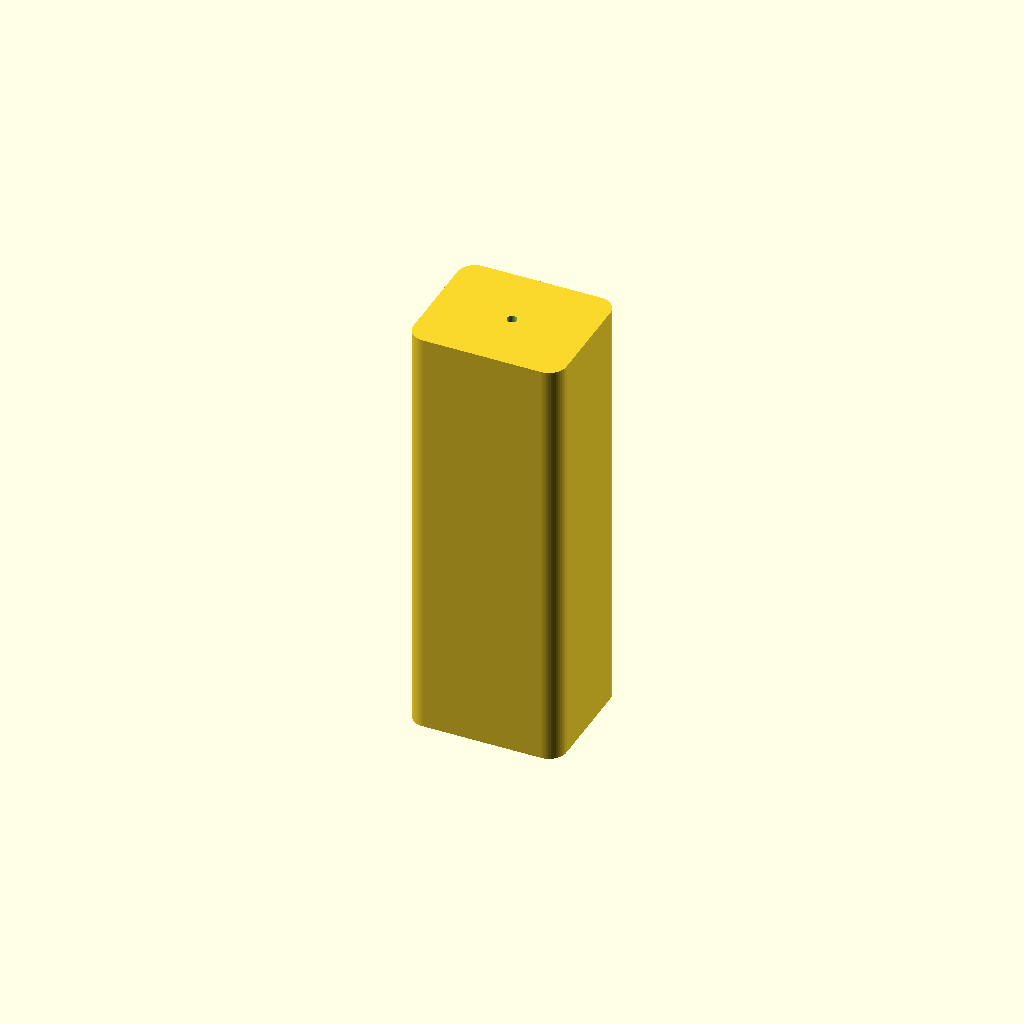
Cell 1: the model at its default parameters.
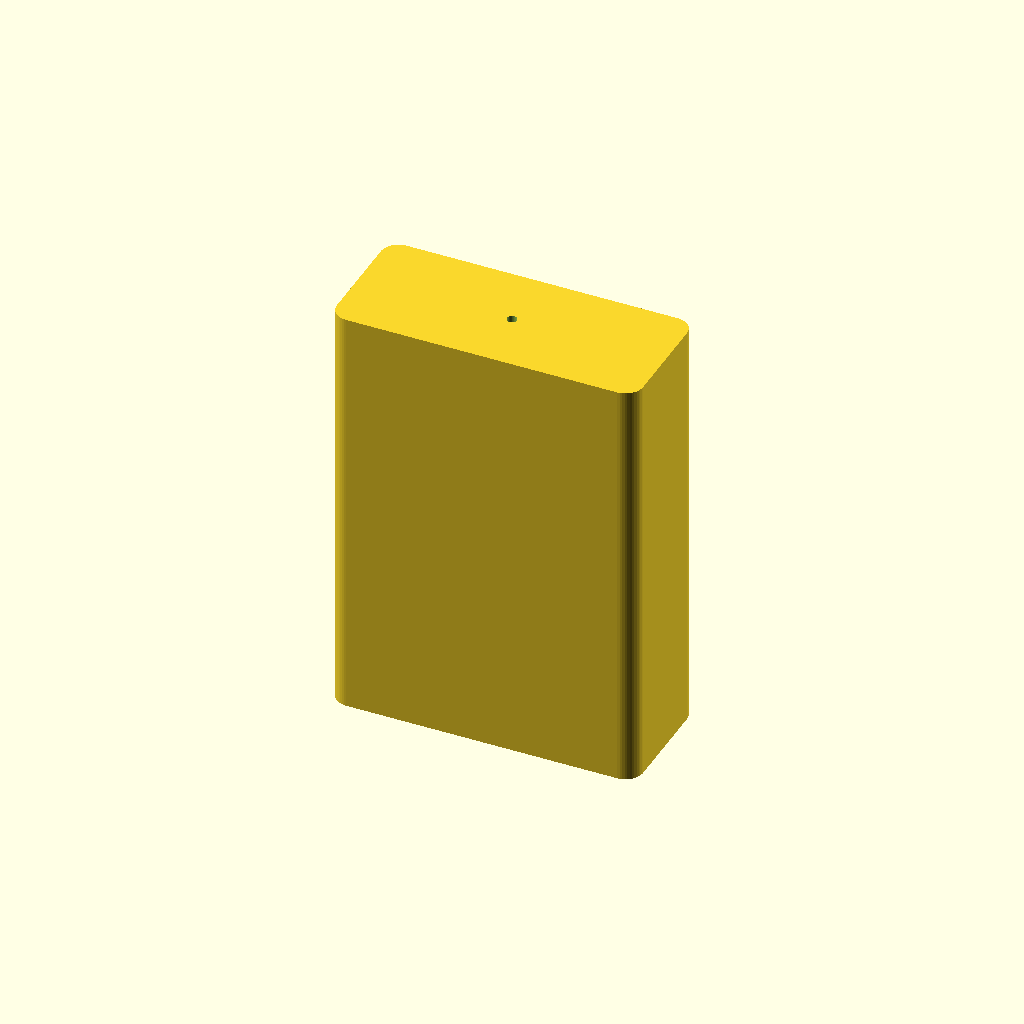
Cell 2: part_width = 104 (everything else at default).
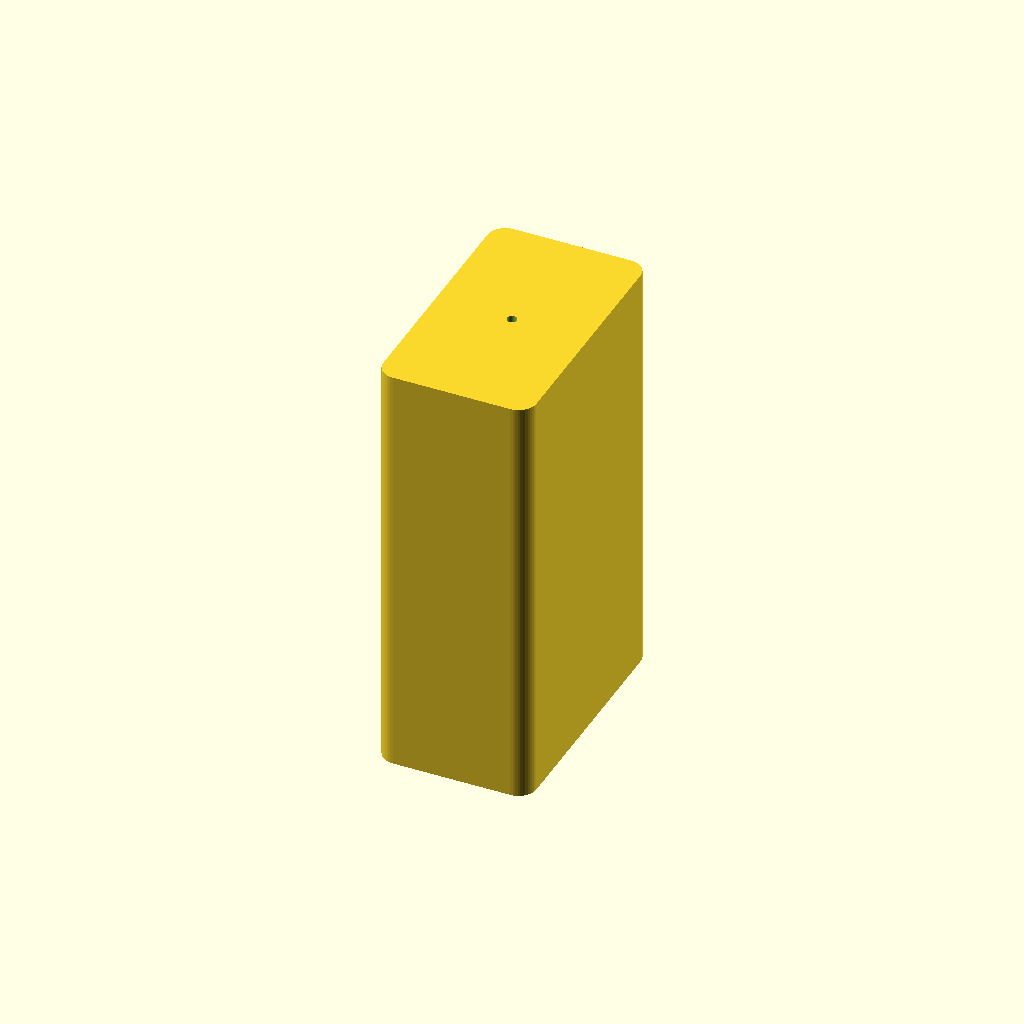
Cell 3 — part_depth set to 88, the other parameters unchanged.
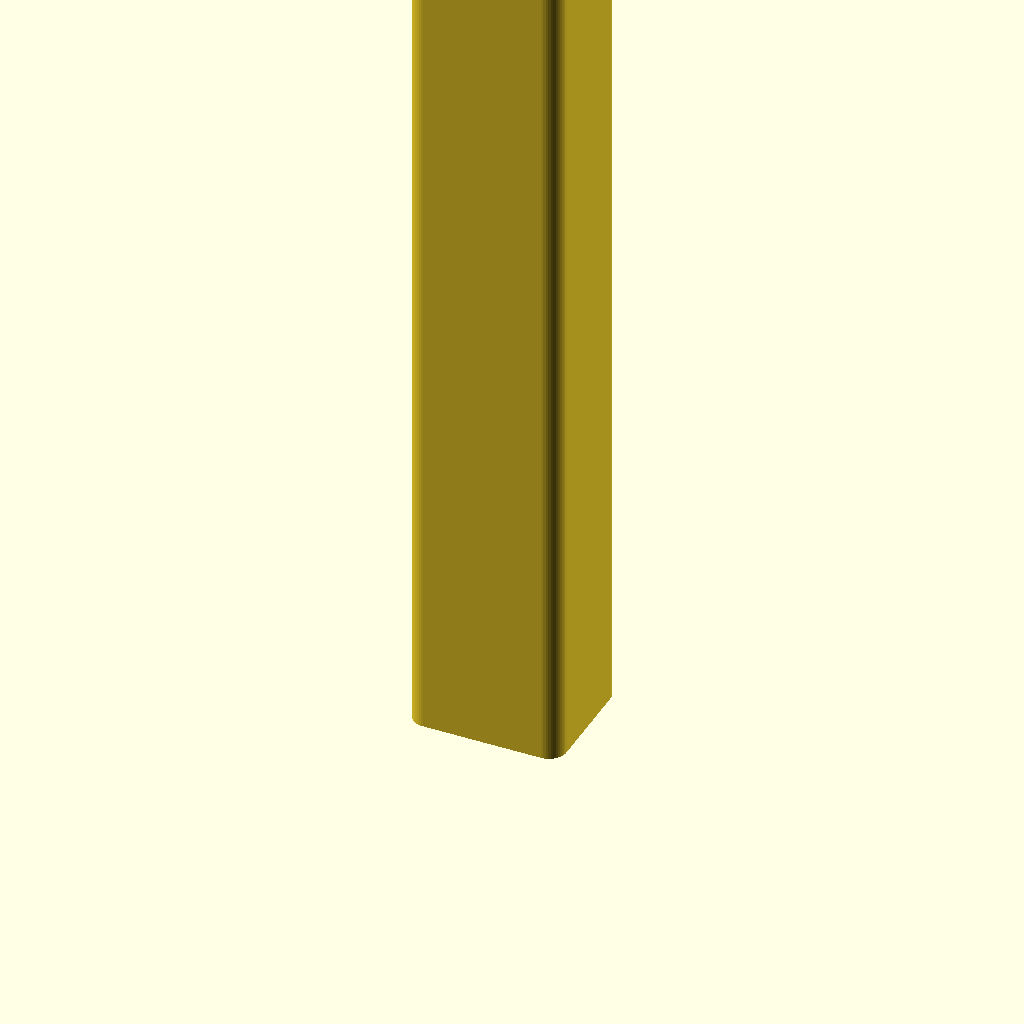
Cell 4: part_height = 290 (everything else at default).
All cells are drawn from one camera (rotation 55°, 0°, 25°, orthographic, colour scheme Cornfield), so only the parameter changes between them.
Source of the model, data/samples/desktop-robot-arm/parts/lower-arm-link.scad:
// ============================================================================
// Get Me An Alt — Parametric OpenSCAD Module
// Part: PRT-04 — J2–J3 Triangulated Truss Lower Arm Link (145mm) (lower-arm-link)
// Function: Primary vertical lifting link between J2 and J3.
// Target Bounding Box (mm): [52, 44, 145]
// Print Material: PETG | Min Wall: >= 1.6mm | Tolerance: 0.2mm
// ============================================================================
$fn = 48;
part_width = 52;
part_depth = 44;
part_height = 145;
wall_thickness = 3.6;
floor_thickness = 3.6;
corner_radius = 6;
tolerance = 0.2;
m3_clearance_d = 3.4; // M3 screw clearance hole (3.0mm + 2*0.2mm)

module rounded_rect_prism(w, d, h, r) {
  cr = max(0.5, min(r, min(w, d) / 2 - 0.1));
  linear_extrude(height = h)
    offset(r = cr)
      offset(r = -cr)
        square([w, d], center = true);
}

module part_lower_arm_link() {
  difference() {
    rounded_rect_prism(part_width, part_depth, part_height, corner_radius);
    translate([0, 0, -1])
      cylinder(h = part_height + 2, d = m3_clearance_d);
  }
}

part_lower_arm_link();
Customizer parameters (derived from the source; name, type, default, range or options):
part_width: number, default 52
part_depth: number, default 44
part_height: number, default 145
wall_thickness: number, default 3.6
floor_thickness: number, default 3.6
corner_radius: number, default 6
tolerance: number, default 0.2
m3_clearance_d: number, default 3.4
